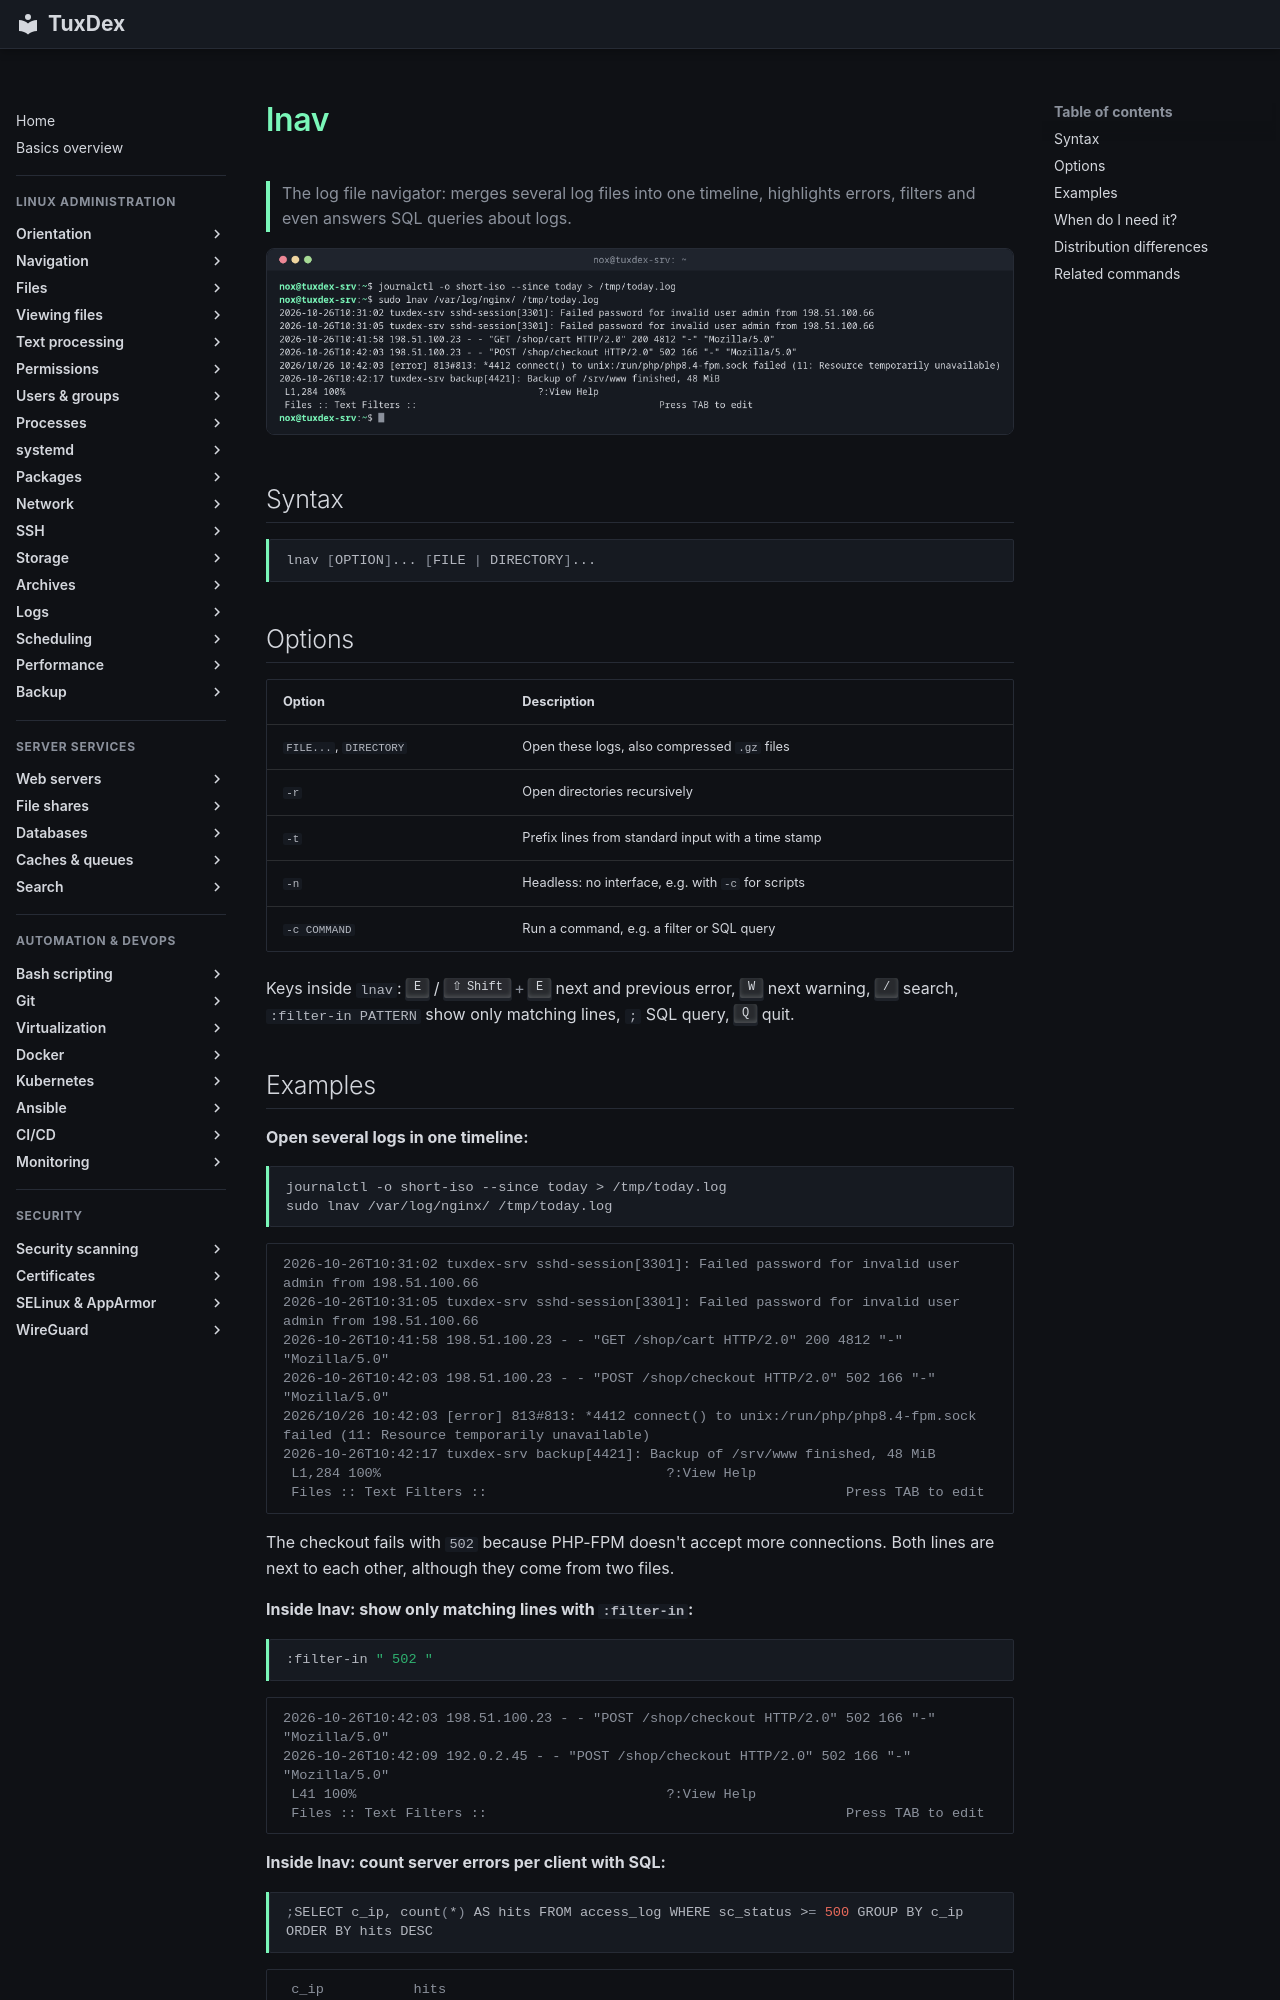

repository: Noxisan/tuxcodex · page: 15-logs/lnav.en/index.html · generator: mkdocs

# lnav

> The log file navigator: merges several log files into one timeline, highlights errors, filters and even answers SQL queries about logs.

![lnav output](../assets/screenshots/15-logs/lnav.png)

## Syntax

```bash
lnav [OPTION]... [FILE | DIRECTORY]...
```

## Options

| Option | Description |
|--------|-------------|
| `FILE...`, `DIRECTORY` | Open these logs, also compressed `.gz` files |
| `-r` | Open directories recursively |
| `-t` | Prefix lines from standard input with a time stamp |
| `-n` | Headless: no interface, e.g. with `-c` for scripts |
| `-c COMMAND` | Run a command, e.g. a filter or SQL query |

Keys inside `lnav`: ++e++ / ++shift+e++ next and previous error, ++w++ next warning, ++slash++ search, `:filter-in PATTERN` show only matching lines, `;` SQL query, ++q++ quit.
